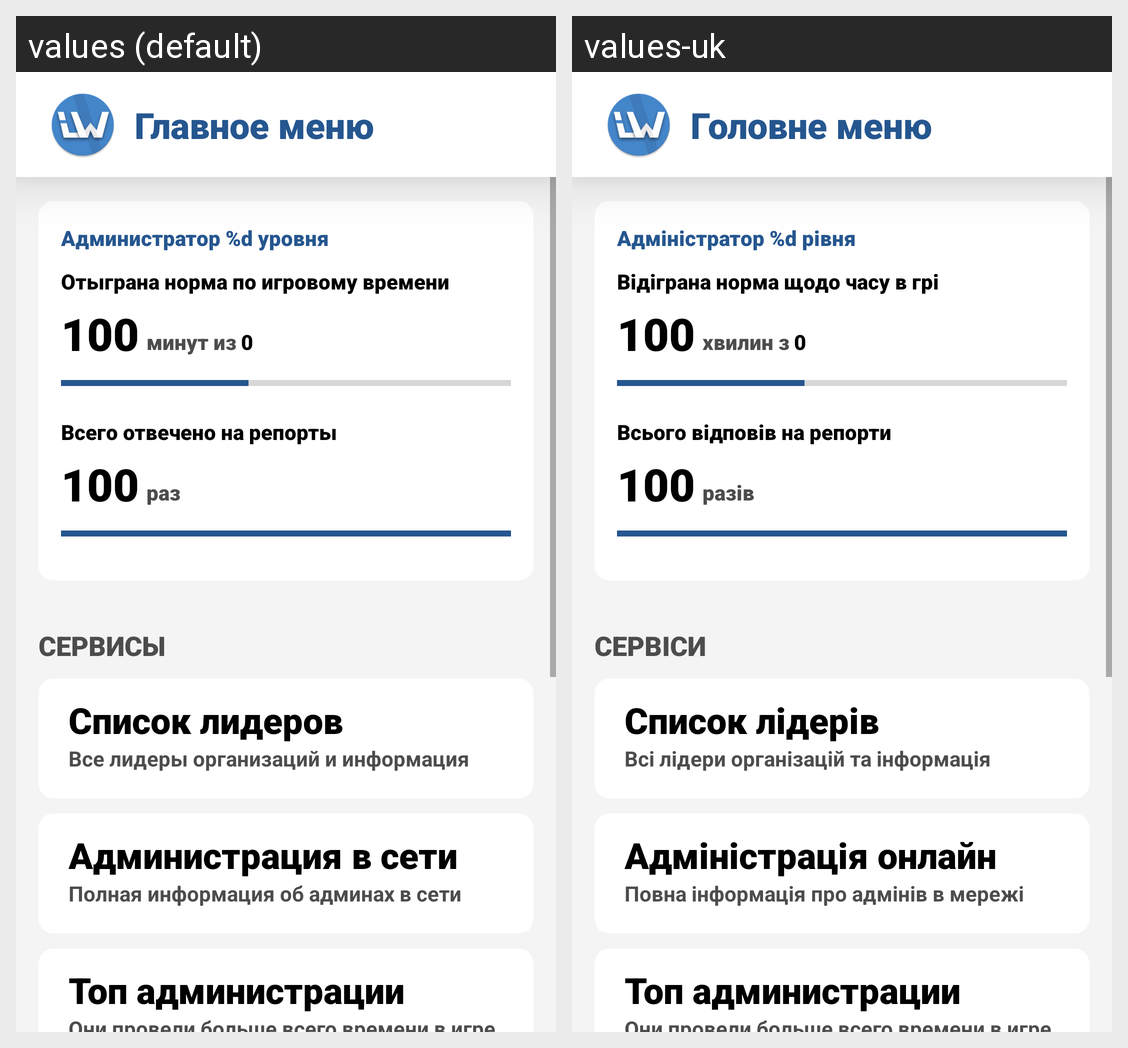

This grid shows one Android layout under two languages. Give, for every string resource on the screen, its name, the default text and each shown locale's text.
Android screen res/layout/activity_menu.xml rendered under 2 locales, left to right: values (default), values-uk. Device: Nexus 5 (rendered at 1080×1920; each locale shown at half size, 540×960, under a caption strip naming it); theme AppTheme.
Strings drawn on this screen, with the default value and each locale's value (text and hints the layout hard-codes, and strings that could not be matched under every locale, appear in the picture but are not listed):

mainMenu
  values: Главное меню
  values-uk: Головне меню

reportsAnsweredDescription
  values: Всего отвечено на репорты
  values-uk: Всього відповів на репорти

timeRequestDescription
  values: Отыграна норма по игровому времени
  values-uk: Відіграна норма щодо часу в грі

minutesFrom
  values: минут из
  values-uk: хвилин з

times
  values: раз
  values-uk: разів

adminLevel
  values: Администратор %d уровня
  values-uk: Адміністратор %d рівня

adminsOnlineDescription
  values: Полная информация об админах в сети
  values-uk: Повна інформація про адмінів в мережі

adminsOnline
  values: Администрация в сети
  values-uk: Адміністрація онлайн

leaderList
  values: Список лидеров
  values-uk: Список лідерів

leaderListDescription
  values: Все лидеры организаций и информация
  values-uk: Всі лідери організацій та інформація

services
  values: СЕРВИСЫ
  values-uk: СЕРВІСИ
